Labelled photos from "224x224", an image-classification folder in saloviho/SORRY. The possible labels are: adware, benign, crypto miner, downloader, dropper, file infector, flooder, installer, packed, ransomware, spyware, worm.

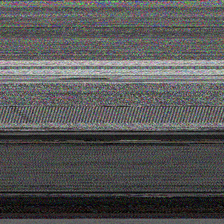
Label: crypto miner

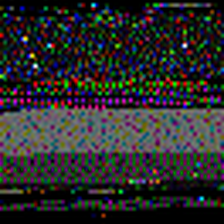
Label: adware

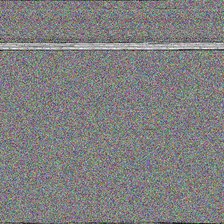
Label: packed

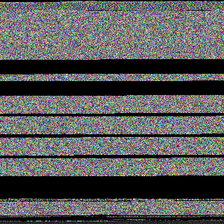
Label: worm

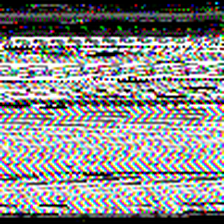
Label: spyware

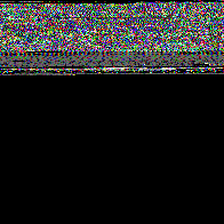
Label: downloader
